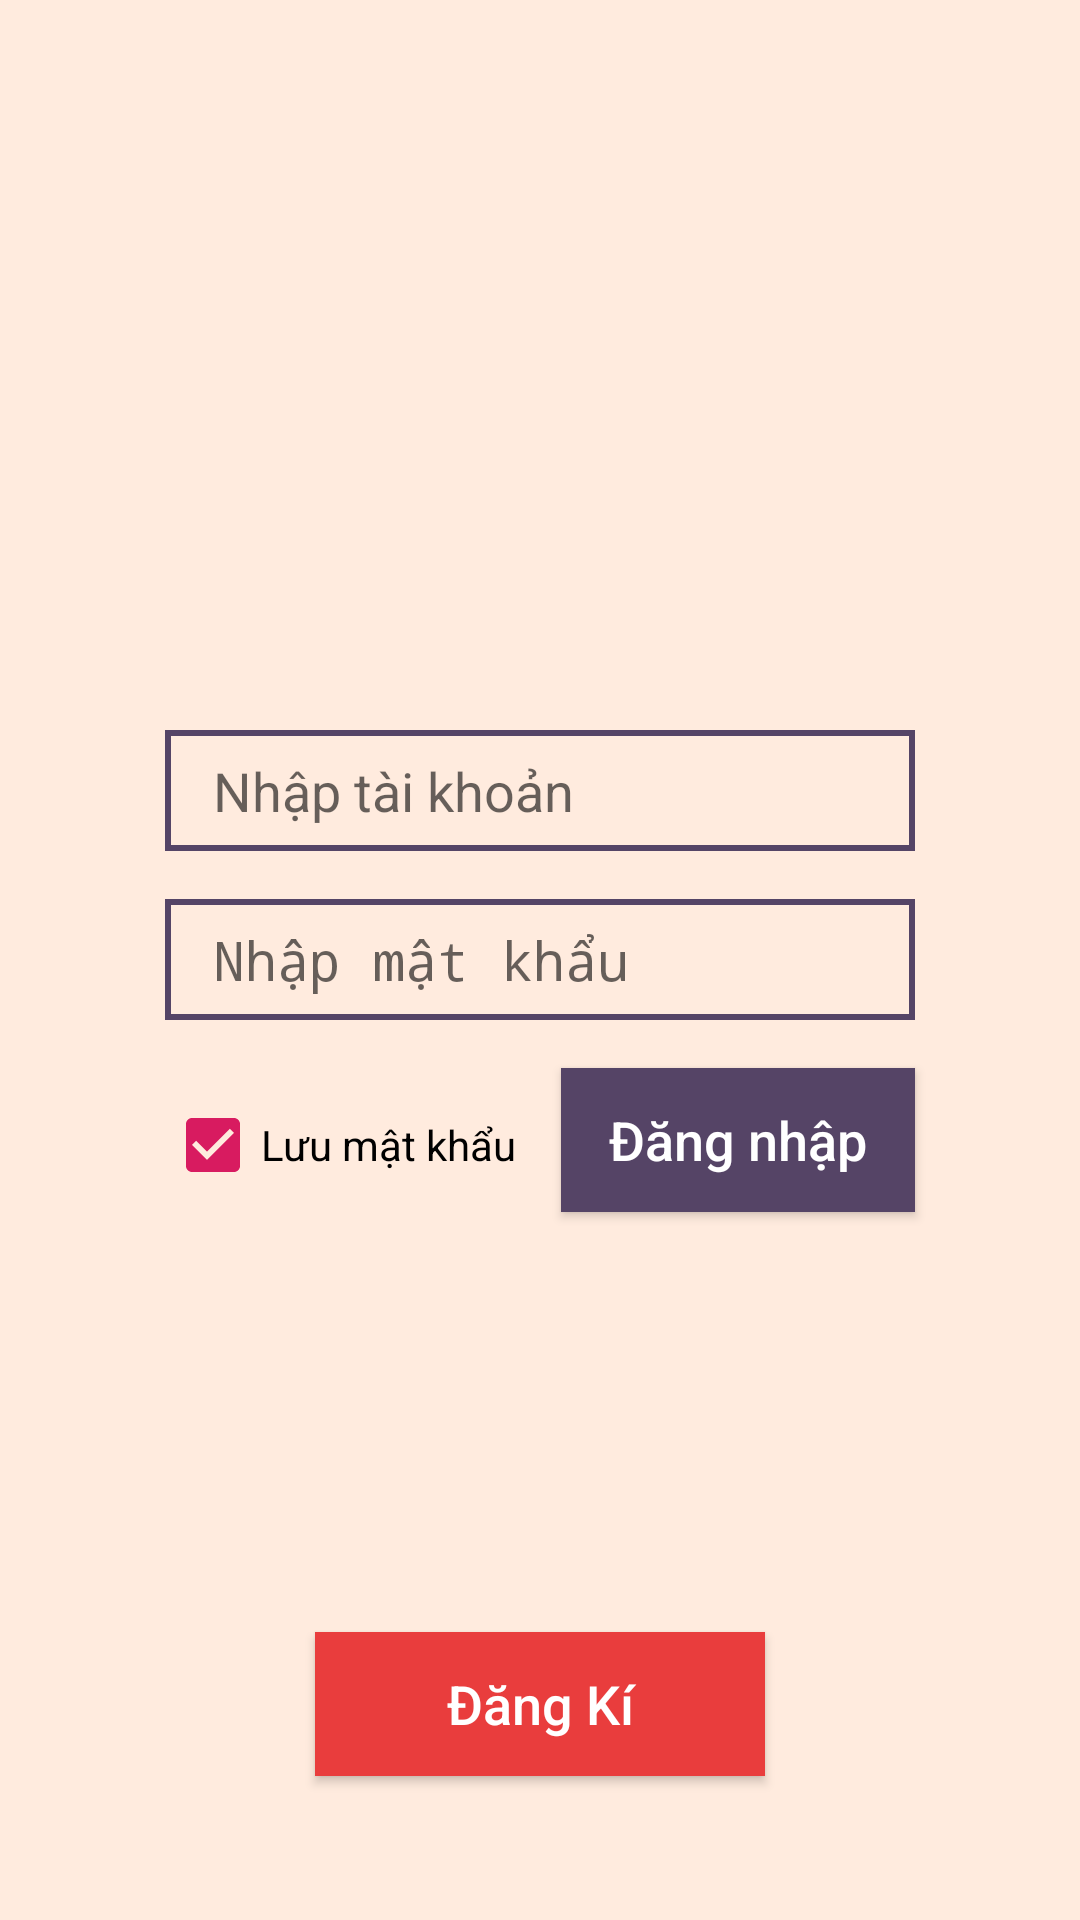

Produce the Android XML layout that renders to this screen, including the resource entries it uses.
<!-- AndroidManifest.xml: application theme NoTheme -->
<!-- res/layout/activity_dang_nhap.xml -->
<?xml version="1.0" encoding="utf-8"?>
<RelativeLayout xmlns:android="http://schemas.android.com/apk/res/android"
    xmlns:app="http://schemas.android.com/apk/res-auto"
    xmlns:tools="http://schemas.android.com/tools"
    android:layout_width="match_parent"
    android:layout_height="match_parent"

    tools:context=".activity.DangNhapActivity"
    android:background="@color/colorBgr">
    <EditText
        android:singleLine="true"
        android:imeOptions="actionNext"
        android:hint="Nhập tài khoản"
        android:layout_marginBottom="16dp"
        android:layout_above="@+id/edt_mkdangnhap"
        android:id="@+id/edt_tkdangnhap"
        android:paddingStart="16dp"
        android:paddingEnd="16dp"
        android:paddingTop="8sp"
        android:paddingBottom="8sp"
        android:textSize="18sp"
        android:layout_centerInParent="true"
        android:background="@drawable/stroke"
        android:layout_width="250dp"
        android:layout_height="wrap_content" />
    <EditText
        android:singleLine="true"
        android:imeOptions="actionDone"
        android:inputType="textPassword"
        android:hint="Nhập mật khẩu"
        android:id="@+id/edt_mkdangnhap"
        android:paddingStart="16dp"
        android:paddingEnd="16dp"
        android:paddingTop="8sp"
        android:paddingBottom="8sp"
        android:textSize="18sp"
        android:layout_centerInParent="true"
        android:background="@drawable/stroke"
        android:layout_width="250dp"
        android:layout_height="wrap_content" />
    <Button
        android:id="@+id/btn_dangnhap"
        android:layout_below="@+id/edt_mkdangnhap"
        android:layout_alignEnd="@+id/edt_mkdangnhap"
        android:layout_marginTop="16dp"

        android:paddingStart="16dp"
        android:paddingEnd="16dp"
        android:paddingTop="8sp"
        android:paddingBottom="8sp"
        android:text="Đăng nhập"
        android:textSize="18sp"
        android:background="@color/colorViolet"
        android:textColor="@color/colorWhite"
        android:textAllCaps="false"
        android:layout_width="wrap_content"
        android:layout_height="wrap_content" />
   <CheckBox
       android:imeOptions="actionNext"
       android:checked="true"
       android:id="@+id/chbox"
       android:layout_alignBaseline="@+id/btn_dangnhap"
       android:layout_alignStart="@+id/edt_mkdangnhap"
       android:layout_width="wrap_content"
       android:layout_height="wrap_content"
       android:text="Lưu mật khẩu"/>
    <Button

        android:id="@+id/btn_didangki"
        android:layout_alignParentBottom="true"
        android:layout_marginBottom="48dp"
        android:layout_marginTop="16dp"
        android:layout_centerHorizontal="true"
        android:paddingStart="16dp"
        android:paddingEnd="16dp"
        android:paddingTop="8sp"
        android:paddingBottom="8sp"
        android:text="Đăng Kí"
        android:textSize="18sp"
        android:background="@color/colorRed"
        android:textColor="@color/colorWhite"
        android:textAllCaps="false"
        android:layout_width="150dp"
        android:layout_height="wrap_content" />
</RelativeLayout>
<!-- resources referenced by this layout -->
<resources>
  <color name="colorBgr">#ffebde</color>
  <color name="colorRed">#E93D3D</color>
  <color name="colorViolet">#546</color>
  <color name="colorWhite">#ffffff</color>
  <!-- drawable stroke (drawable) -->
  <?xml version="1.0" encoding="utf-8"?>
  <shape xmlns:android="http://schemas.android.com/apk/res/android">
      <solid android:color="@color/colorBgr"/>
      <stroke android:color="@color/colorViolet"
          android:width="2dp"/>
  </shape>
  <style name="NoTheme" parent="Theme.AppCompat.Light.NoActionBar">
          
          <item name="colorPrimary">@color/colorPrimary</item>
          <item name="colorPrimaryDark">@color/colorPrimaryDark</item>
          <item name="colorAccent">@color/colorAccent</item>
      </style>
  <color name="colorPrimary">#008577</color>
  <color name="colorPrimaryDark">#00574B</color>
  <color name="colorAccent">#D81B60</color>
</resources>
